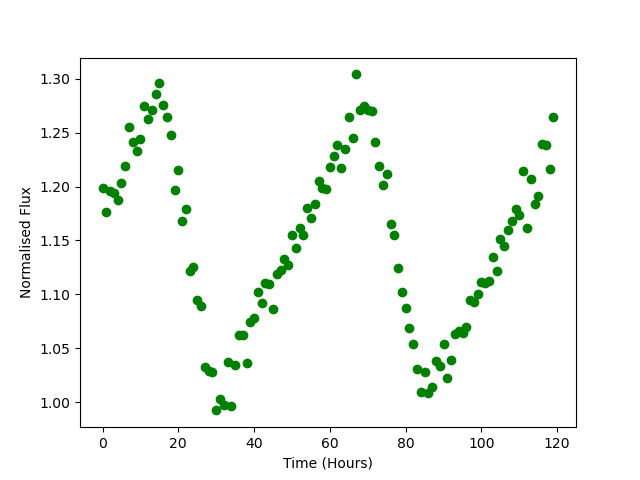

The table this chart was drawn from, first rows:
Time, Flux
0.0, 1.198
1.0, 1.176
2.0, 1.195
3.0, 1.194
4.0, 1.187
5.0, 1.204
6.0, 1.219
7.0, 1.255
8.0, 1.242
9.0, 1.232
10.0, 1.244
11.0, 1.275
12.0, 1.262
13.0, 1.271
14.0, 1.286
15.0, 1.296
16.0, 1.275
17.0, 1.264
18.0, 1.248
19.0, 1.197
20.0, 1.215
21.0, 1.168
22.0, 1.179
23.0, 1.121
24.0, 1.125
25.0, 1.094
26.0, 1.089
27.0, 1.032
28.0, 1.029
29.0, 1.028
30.0, 0.9924
31.0, 1.003
32.0, 0.9972
33.0, 1.038
34.0, 0.9962
35.0, 1.034
36.0, 1.062
37.0, 1.063
38.0, 1.036
39.0, 1.075
40.0, 1.079
41.0, 1.102
42.0, 1.092
43.0, 1.11
44.0, 1.109
45.0, 1.087
46.0, 1.119
47.0, 1.123
48.0, 1.133
49.0, 1.127
50.0, 1.155
51.0, 1.143
52.0, 1.161
53.0, 1.155
54.0, 1.18
55.0, 1.171
56.0, 1.184
57.0, 1.205
58.0, 1.198
59.0, 1.198
... 60 more rows
